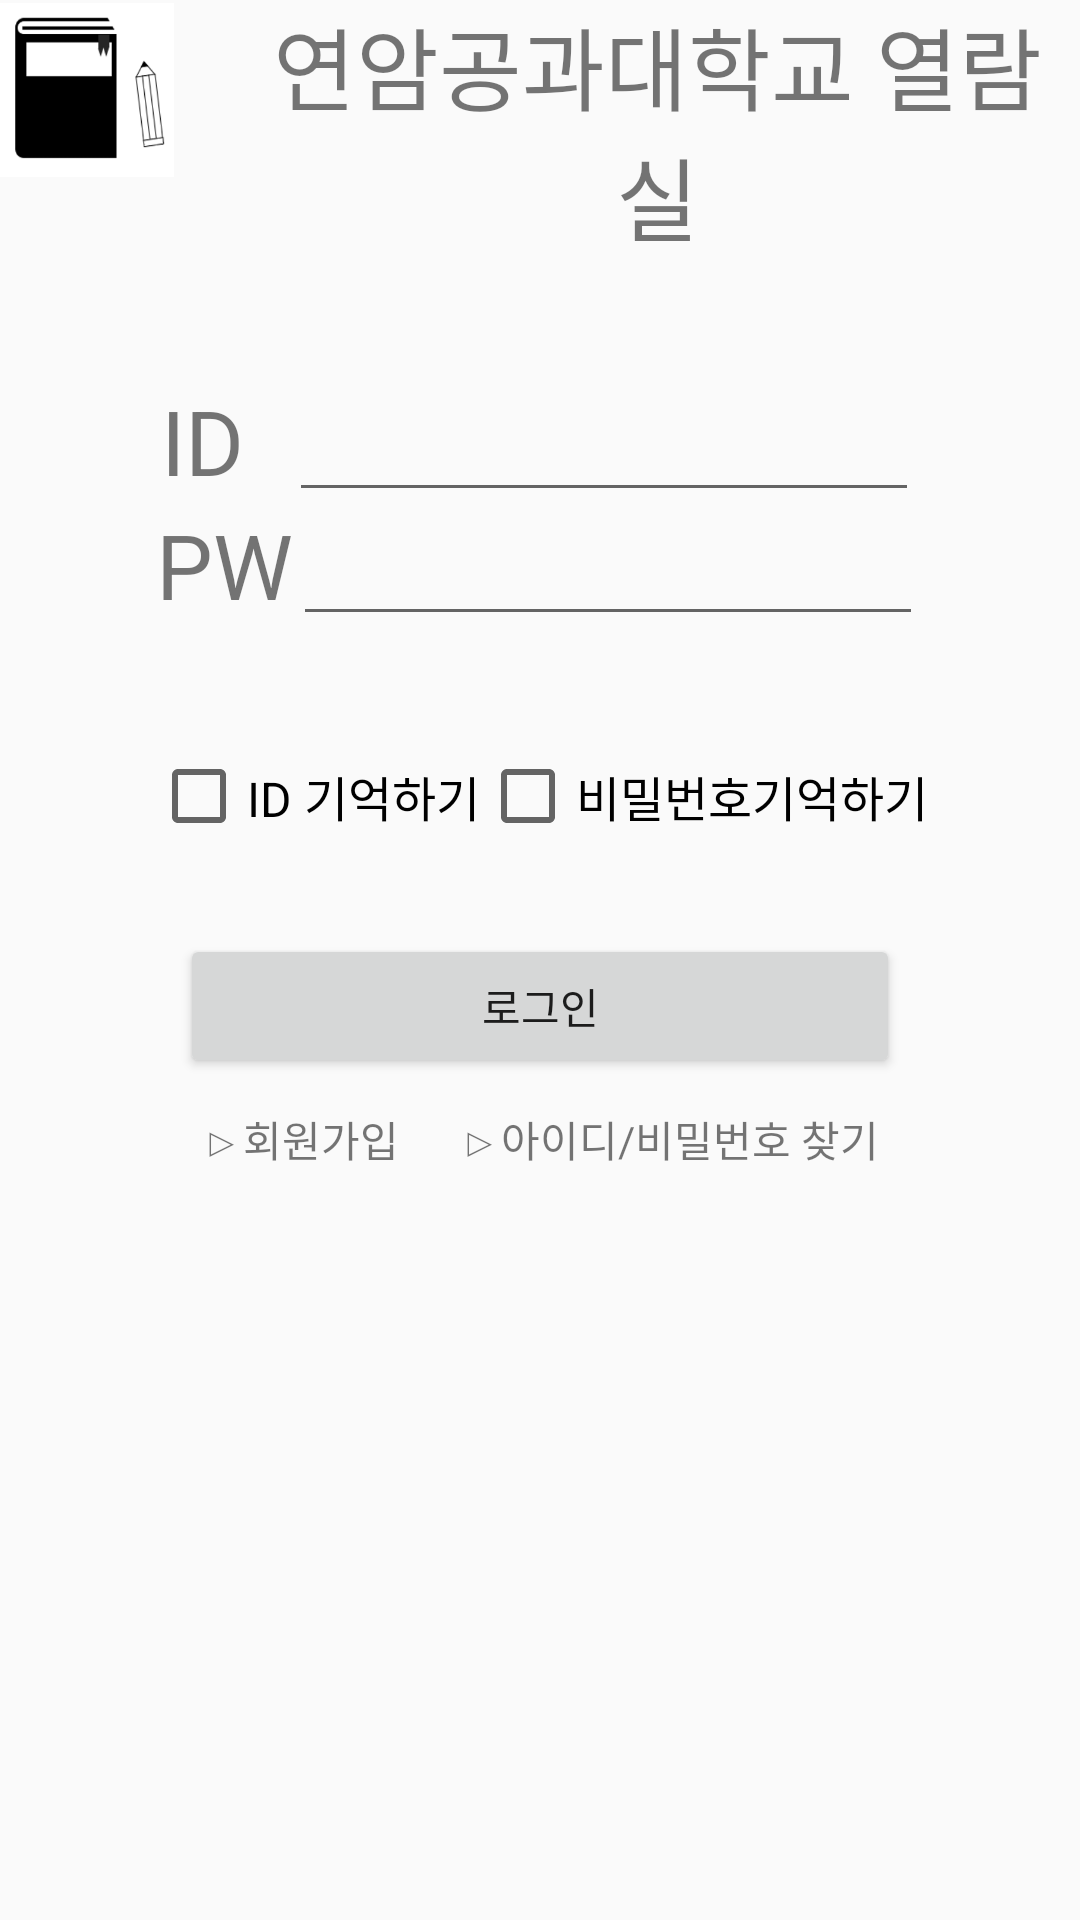

Layout XML and referenced resources for this Android screen:
<!-- AndroidManifest.xml: application theme AppTheme -->
<!-- res/layout/activity_main.xml -->
<?xml version="1.0" encoding="utf-8"?>

<LinearLayout xmlns:android="http://schemas.android.com/apk/res/android"
    xmlns:app="http://schemas.android.com/apk/res-auto"
    xmlns:tools="http://schemas.android.com/tools"
    android:layout_width="match_parent"
    android:layout_height="match_parent"
    tools:context=".MainActivity"
    android:orientation="vertical"
    >

    <LinearLayout
        android:layout_width="match_parent"
        android:layout_height="wrap_content"
        android:orientation="horizontal">

        <ImageView
            android:id="@+id/imageView"
            android:layout_width="58dp"
            android:layout_height="60dp"
            app:srcCompat="@drawable/app_icon"/>

        <TextView
            android:id="@+id/textView"
            android:layout_width="wrap_content"
            android:layout_height="wrap_content"
            android:text="연암공과대학교 열람실"
            android:textSize="30sp"
            android:layout_marginLeft="20sp"
            android:gravity="center"
            android:layout_gravity="center"/>
    </LinearLayout>

    <LinearLayout
        android:layout_width="wrap_content"
        android:layout_height="wrap_content"
        android:orientation="horizontal"
        android:layout_marginTop="40sp"
        android:layout_gravity="center">

        <TextView
            android:id="@+id/textView2"
            android:layout_width="wrap_content"
            android:layout_height="wrap_content"
            android:text="ID"
            android:textSize="30sp" />

        <EditText
            android:id="@+id/id"
            android:layout_width="wrap_content"
            android:layout_height="wrap_content"
            android:ems="10"
            android:inputType="textPersonName"
            android:layout_marginLeft="15sp" />

    </LinearLayout>


    <LinearLayout
        android:layout_width="wrap_content"
        android:layout_height="wrap_content"
        android:orientation="horizontal"
        android:layout_gravity="center">

        <TextView
            android:id="@+id/textView3"
            android:layout_width="wrap_content"
            android:layout_height="wrap_content"
            android:text="PW"
            android:textSize="30sp" />



        <EditText
            android:id="@+id/pw"
            android:layout_width="wrap_content"
            android:layout_height="wrap_content"
            android:ems="10"
            android:inputType="textPersonName"
            android:password="true"/>

    </LinearLayout>

    <LinearLayout
        android:layout_width="wrap_content"
        android:layout_height="wrap_content"
        android:layout_gravity="center"
        android:layout_marginTop="40sp">

        <CheckBox
            android:id="@+id/rememberId"
            android:layout_width="wrap_content"
            android:layout_height="wrap_content"

            android:text="ID 기억하기"
            android:textSize="16sp"/>

        <CheckBox
            android:id="@+id/rememberPw"
            android:layout_width="wrap_content"
            android:layout_height="wrap_content"
            android:text="비밀번호기억하기"
            android:textSize="16sp" />

    </LinearLayout>



    <Button
        android:id="@+id/login"
        android:layout_width="240sp"
        android:layout_height="wrap_content"
        android:text="로그인"
        android:layout_gravity="center"
        android:layout_marginTop="30sp"/>

    <LinearLayout
        android:layout_width="wrap_content"
        android:layout_height="wrap_content"
        android:layout_gravity="center">

        <TextView
            android:id="@+id/regist"
            android:layout_width="wrap_content"
            android:layout_height="wrap_content"
            android:text="▷회원가입"
            android:layout_margin="10sp"/>

        <TextView
            android:id="@+id/find"
            android:layout_width="wrap_content"
            android:layout_height="wrap_content"
            android:text="▷아이디/비밀번호 찾기"
            android:layout_margin="10sp"/>

    </LinearLayout>
</LinearLayout>
<!-- resources referenced by this layout -->
<resources>
  <!-- drawable app_icon: png bitmap (drawable-v24, 10199 bytes) -->
  <style name="AppTheme" parent="Theme.AppCompat.Light.DarkActionBar">
          
          <item name="colorPrimary">@color/colorRed</item>
          <item name="colorPrimaryDark">@color/colorRed</item>
          <item name="colorAccent">@color/colorAccent</item>
      </style>
  <color name="colorRed">#DC143C</color>
  <color name="colorAccent">#D81B60</color>
</resources>
